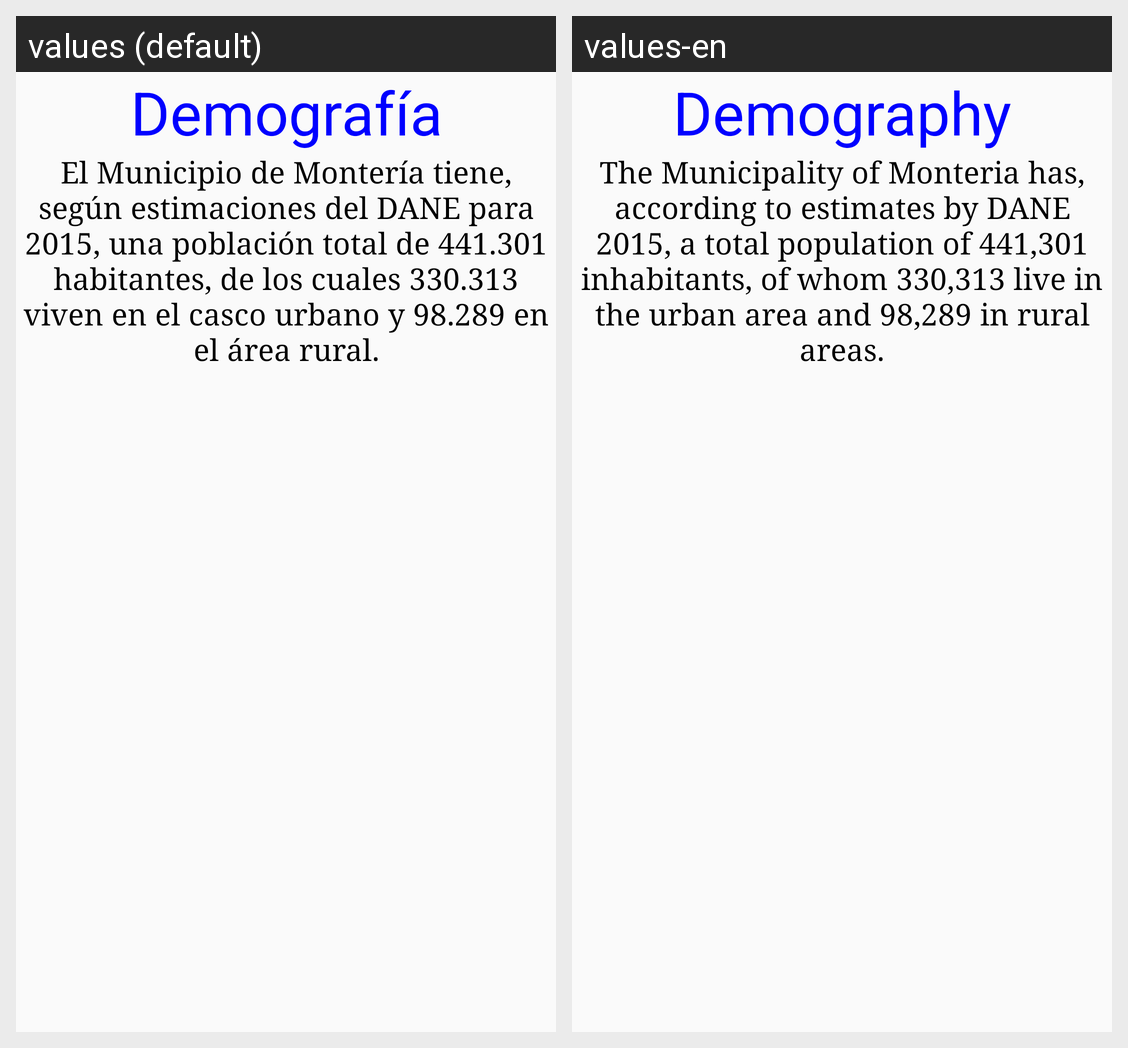

Here is an Android app screen in its default locale and in the app's own translations. Write out the translated-string differences for the strings that appear on this screen.
Android screen res/layout/demografia.xml rendered under 2 locales, left to right: values (default), values-en. Device: Nexus 5 (rendered at 1080×1920; each locale shown at half size, 540×960, under a caption strip naming it); theme AppTheme.
Strings drawn on this screen, with the default value and each locale's value (text and hints the layout hard-codes, and strings that could not be matched under every locale, appear in the picture but are not listed):

Demo
  values: Demografía
  values-en: Demography

dmg
  values: El Municipio de Montería tiene, según estimaciones del DANE para 2015, una población total de 441.301 habitantes, de los cuales 330.313 viven en el casco urbano y 98.289 en el área rural.
  values-en: The Municipality of Monteria has, according to estimates by DANE 2015, a total population of 441,301 inhabitants, of whom 330,313 live in the urban area and 98,289 in rural areas.
